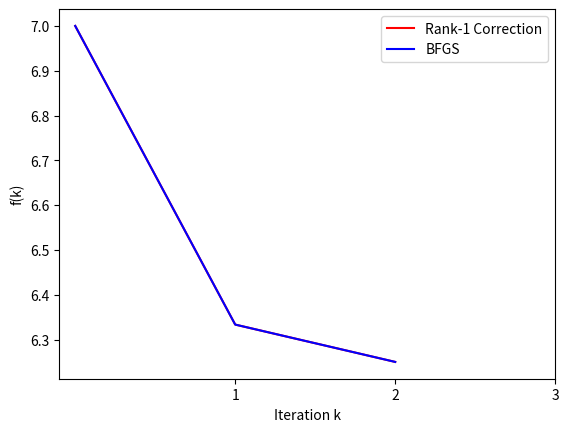

Here is the Python script that generated this plot:
import numpy as np
import matplotlib.pyplot as plt

init_x = np.array([0, 0])
init_H = np.identity(2)

Q = np.array([[1, 0],
              [0, 2]])
b = np.array([1, -1])


def f(x):
    y = 0.5 * np.dot(x, Q.dot(x)) - np.dot(b, x) + 7
    return y


def grad_f(x):
    y = Q.dot(x) - b
    return y


def quasi_newton_method(initial_x, iterations, update_method, H):
    # Initialize everything
    f_plot = np.zeros([iterations, 1])
    x = initial_x
    f_plot[0] = f(x)
    grad = grad_f(x)
    direction = -np.dot(H, grad)
    n = 1
    while n < iterations:
        # Update parameters
        print("This is iteration", n)
        x_prev = x
        alpha = -np.dot(grad_f(x), direction) / np.dot(direction, Q.dot(direction))
        x = x_prev + alpha * direction
        grad_prev = grad
        grad = grad_f(x)
        delta_grad = grad - grad_prev
        delta_x = alpha * direction
        print("H is", H)
        # Update beta depending on update type given
        if update_method == 0:  # Rank One Correction Method
            H = H + np.outer((delta_x - np.dot(H, delta_grad)), delta_x - np.dot(H, delta_grad)) / np.dot(
                delta_grad, delta_x - np.dot(H, delta_grad))
        elif update_method == 1:  # BFGS
            H = H + (1 + np.dot(delta_grad,
                                H.dot(delta_grad)) / np.dot(delta_x, delta_grad)) * np.outer(delta_x,
                                                                                             delta_x) / np.dot(delta_x, delta_grad) - (np.dot(H, np.outer(delta_grad, delta_x)) + np.transpose(np.dot(H, np.outer(delta_grad, delta_x)))) / np.dot(delta_x, delta_grad)
        direction = -np.dot(H, grad)
        print("x is", x, "and f(x) is", f(x))
        f_plot[n] = f(x)
        n = n + 1

    return f_plot


n = 4
x_plot = np.zeros([n, 1])
for i in range(n):
    x_plot[i] = i

qn_r1c_plot = quasi_newton_method(init_x, n, 0, init_H)
qn_bfgs_plot = quasi_newton_method(init_x, n, 1, init_H)

plt.plot(x_plot, qn_r1c_plot, 'r-')
plt.plot(x_plot, qn_bfgs_plot, 'b-')
plt.xticks(np.arange(1, 4, step=1))
plt.xlabel("Iteration k")
plt.ylabel("f(k)")
plt.legend(("Rank-1 Correction", "BFGS"))
plt.savefig(f'HW4_P1_plot.png')
plt.show()
